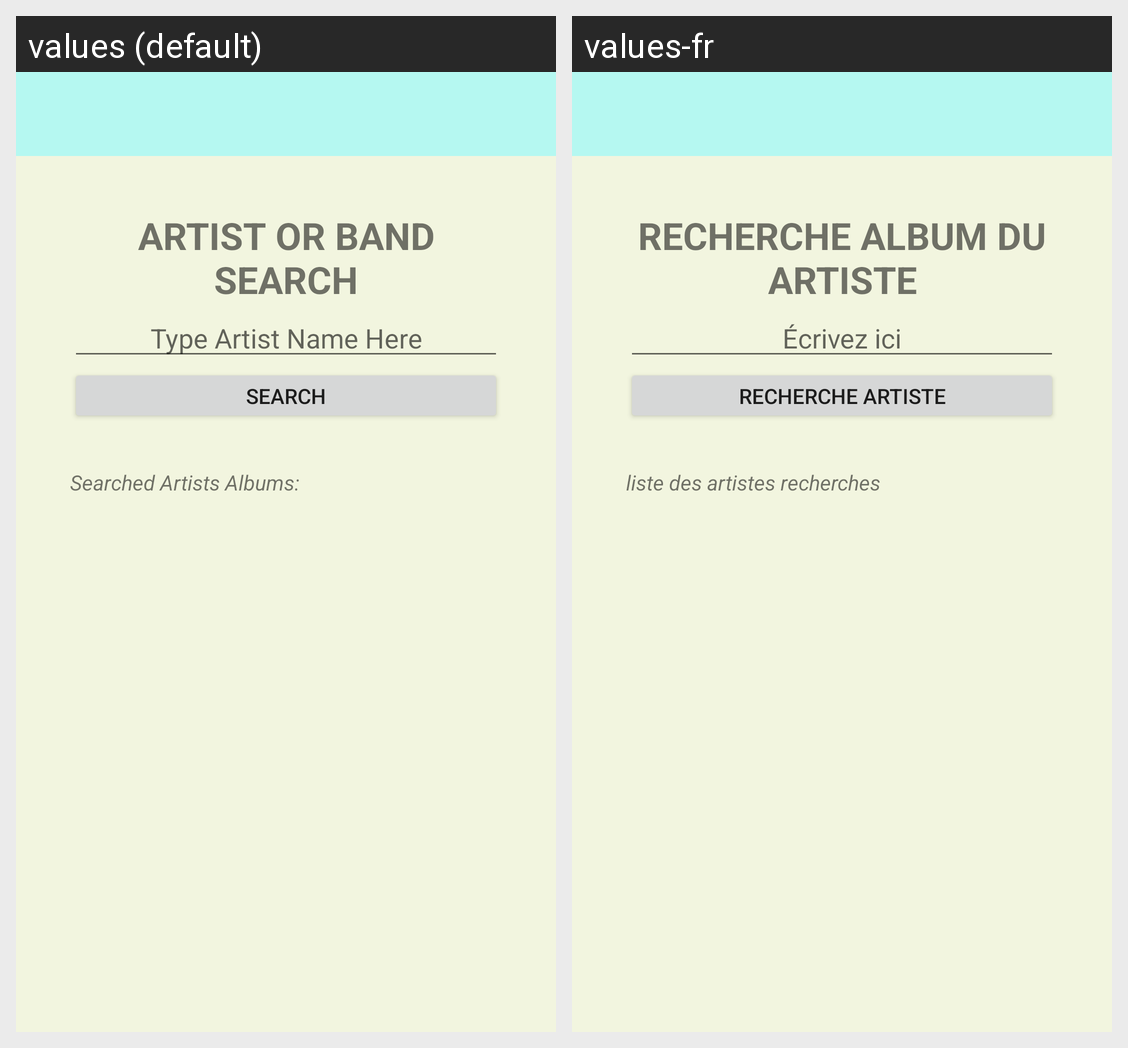

Locale-by-locale string values for the Android screen shown in this grid:
Android screen res/layout/activity_audio.xml rendered under 2 locales, left to right: values (default), values-fr. Device: Nexus 5 (rendered at 1080×1920; each locale shown at half size, 540×960, under a caption strip naming it); theme AppTheme.
Strings drawn on this screen, with the default value and each locale's value (text and hints the layout hard-codes, and strings that could not be matched under every locale, appear in the picture but are not listed):

appTitleAudio
  values: Artist or Band Search
  values-fr: Recherche album du artiste

audioEditText
  values: Type Artist Name Here
  values-fr: Écrivez ici

audioButton
  values: Search
  values-fr: Recherche Artiste

listviewtitle
  values: Searched Artists Albums:
  values-fr: liste des artistes recherches
